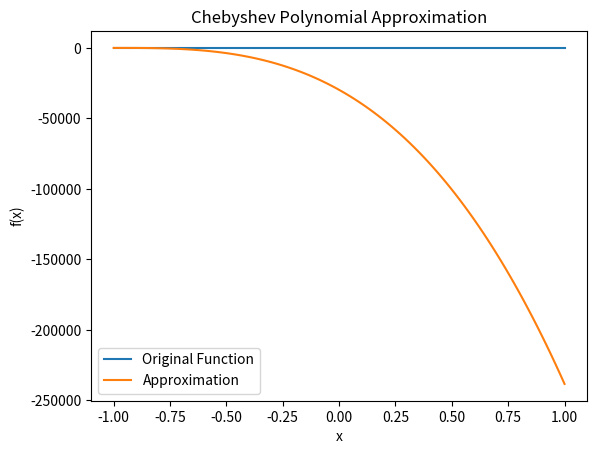

The matplotlib source for this figure:
import numpy as np
import matplotlib.pyplot as plt
from scipy import special
import scipy

# def function(x):
#     return np.sin(x) # Example function: sin(x)
# def chebyshev_approximation(x, n, func):
#     coefficients = np.zeros(n + 1)  # Coefficients of Chebyshev polynomial terms
#     chebyshev_vals = np.polynomial.chebyshev.chebval(x, np.eye(n + 1)).T  # Evaluate Chebyshev polynomials at x
#     for i in range(n + 1):
#         coefficients[i] = np.dot(chebyshev_vals[i], func(x))  # Dot product of Chebyshev values and function values
#     return np.dot(coefficients, np.eye(n + 1)[0])
#
def plot_approximation(a, b, n):
    x = np.linspace(a, b, 100)  # x values for evaluation
    y = function(x)  # Original function values

    # approximation = np.array([chebyshev_approximation(xi, n, function) for xi in x])  # Approximate the function at each x
    approximation = [aproximation(x) for x in range(100)]

    plt.plot(x, y, label='Original Function')
    plt.plot(x, approximation, label='Approximation')
    plt.legend()
    plt.xlabel('x')
    plt.ylabel('f(x)')
    plt.title('Chebyshev Polynomial Approximation')
    plt.show()


def function(x):
    return np.sin(x)

def coefficient(k):
    result, _ = scipy.integrate.quad(lambda t: function(t) * Tk(k, t) * (1/np.sqrt(1-t*t)), -1, 1)
    return result

def Tk(n,x):
    return special.eval_chebyt(n, x)

def sth(k,t):
    return function(t) * Tk(k,t) *(1/np.sqrt(1-t*t))

# def rootsOfCheybshevPolinomial(n):
#     return special.roots_chebyt(n)[0];
# def something(k):
#     # print(function())
#     # print(CebyshevPolynomial(k, [x for x in rootsOfCheybshevPolinomial(k)]))
#     # print([1 / (np.sqrt(1 - x * x)) for x in rootsOfCheybshevPolinomial(k)])
#     return function([x for x in rootsOfCheybshevPolinomial(k)]) * CebyshevPolynomial(k,[x for x in rootsOfCheybshevPolinomial(k)]) * [1 / (np.sqrt(1 - x * x)) for x in rootsOfCheybshevPolinomial(k)]

n=3
def aproximation(x):
    sum = 0
    for i in range(n+1):
        sum+=coefficient(i)*Tk(i,x)
    return coefficient(0)/2 *Tk(0,x) + sum
def main():
    # print(coefficient(1))
    plot_approximation(-1,1,1)
    # print(rootsOfCheybshevPolinomial(2))
    # print(coefficient(1))


main()